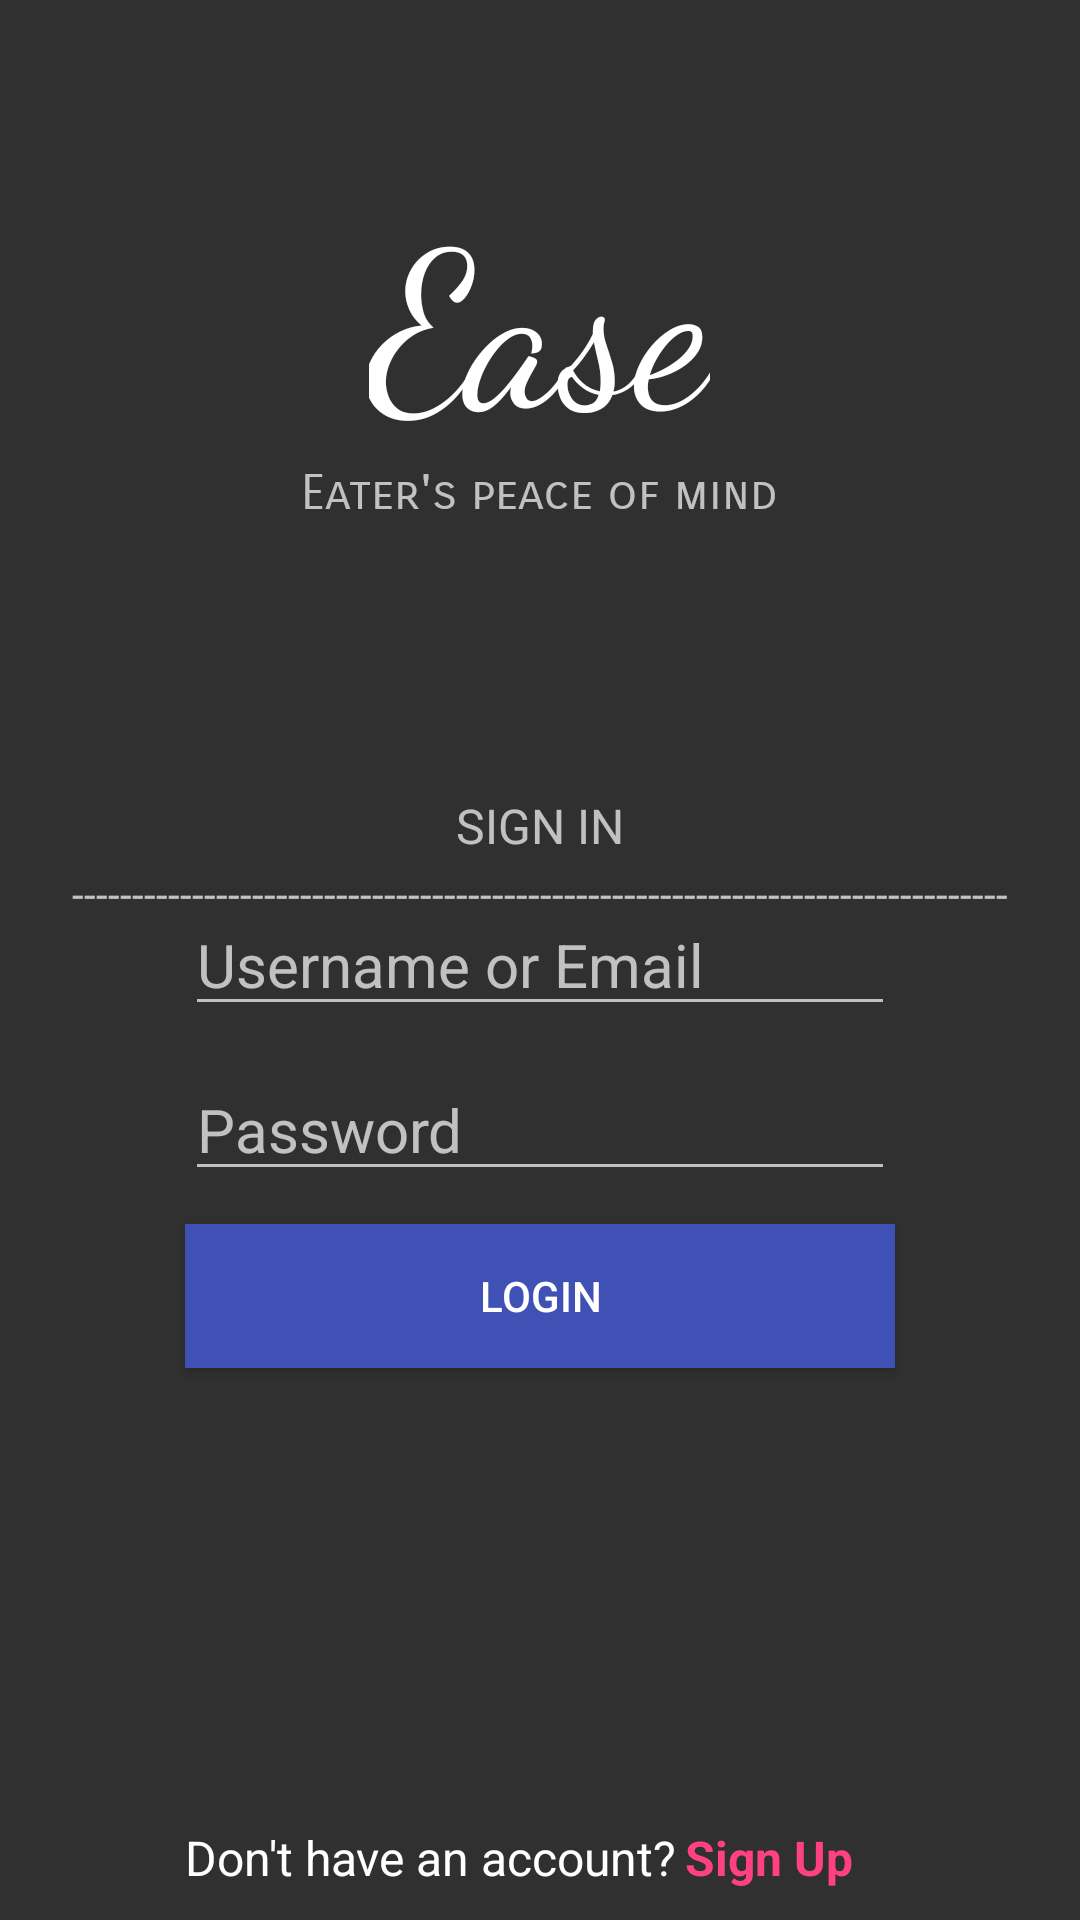

This screen was rendered from an Android layout file. Write that file and the resources it references.
<!-- AndroidManifest.xml: application theme AppTheme -->
<!-- res/layout/activity_login_page.xml -->
<?xml version="1.0" encoding="utf-8"?>
<RelativeLayout xmlns:android="http://schemas.android.com/apk/res/android"
    xmlns:tools="http://schemas.android.com/tools"
    android:id="@+id/activity_login_page"
    android:layout_width="match_parent"
    android:layout_height="match_parent"
    android:paddingBottom="@dimen/activity_vertical_margin"
    android:paddingLeft="@dimen/activity_horizontal_margin"
    android:paddingRight="@dimen/activity_horizontal_margin"
    android:paddingTop="@dimen/activity_vertical_margin"
    tools:context="sphereforme.sphereforme.Activities.LoginPage">

    <EditText
        android:layout_width="wrap_content"
        android:layout_height="wrap_content"
        android:inputType="textPersonName"
        android:ems="10"
        android:id="@+id/username"
        android:textColor="@android:color/darker_gray"
        android:outlineProvider="background"
        android:textSize="20sp"
        android:hint="Username or Email"
        android:layout_centerVertical="true"
        android:layout_alignStart="@+id/password" />

    <EditText
        android:layout_width="wrap_content"
        android:layout_height="wrap_content"
        android:inputType="textPassword"
        android:ems="10"
        android:id="@+id/password"
        android:textSize="20sp"
        android:layout_marginTop="11dp"
        android:layout_below="@+id/username"
        android:layout_centerHorizontal="true"
        android:hint="Password"
        android:textColor="@android:color/darker_gray" />

    <Button
        android:text="Login"
        android:layout_width="match_parent"
        android:layout_height="wrap_content"
        android:id="@+id/signinbutton"
        android:layout_marginTop="11dp"
        android:layout_below="@+id/password"
        android:layout_alignEnd="@+id/password"
        android:layout_alignStart="@+id/password"
        android:background="?attr/colorPrimary"
        android:onClick="login_submit"/>

    <TextView
        android:text="SIGN IN"
        android:layout_width="wrap_content"
        android:layout_height="wrap_content"
        android:id="@+id/signin"
        android:textSize="16sp"
        android:layout_above="@+id/password"
        android:layout_centerHorizontal="true"
        android:layout_marginBottom="56dp" />

    <TextView
        android:text="------------------------------------------------------------------------------"
        android:layout_width="wrap_content"
        android:layout_height="wrap_content"
        android:id="@+id/line"
        android:layout_alignTop="@+id/signin"
        android:layout_centerHorizontal="true"
        android:layout_marginTop="24dp" />

    <TextView
        android:text="Ease"
        android:layout_width="wrap_content"
        android:layout_height="wrap_content"
        android:layout_marginTop="55dp"
        android:id="@+id/title"
        android:textSize="72sp"
        android:fontFamily="cursive"
        android:textColor="@android:color/background_light"
        android:layout_alignParentTop="true"
        android:layout_centerHorizontal="true" />

    <TextView
        android:layout_width="wrap_content"
        android:layout_height="wrap_content"
        android:id="@+id/slogan"
        android:fontFamily="sans-serif-smallcaps"
        android:textSize="16sp"
        android:layout_below="@+id/title"
        android:layout_centerHorizontal="true"
        android:text="Eater's peace of mind" />

    <TextView
        android:text="Sign Up"
        android:layout_width="wrap_content"
        android:layout_height="wrap_content"
        android:id="@+id/signup"
        android:textStyle="normal|bold"
        android:textSize="16sp"
        android:layout_marginBottom="10dp"
        android:layout_alignParentBottom="true"
        android:layout_alignEnd="@+id/signinbutton"
        android:layout_marginEnd="14dp"
        android:textColor="?attr/colorAccent"
        android:onClick="go_to_signup"/>

    <TextView
        android:text="Don't have an account?"
        android:layout_width="wrap_content"
        android:layout_height="wrap_content"
        android:id="@+id/noaccount"
        android:textSize="16sp"
        android:layout_alignBaseline="@+id/signup"
        android:layout_alignBottom="@+id/signup"
        android:layout_alignStart="@+id/signinbutton"
        android:textColor="@android:color/white" />
</RelativeLayout>
<!-- resources referenced by this layout -->
<resources>
  <style name="AppTheme" parent="Theme.AppCompat.NoActionBar">
          
          <item name="colorPrimary">@color/colorPrimary</item>
          <item name="colorPrimaryDark">@color/colorPrimaryDark</item>
          <item name="colorAccent">@color/colorAccent</item>
          <item name="android:colorBackground">@color/background_material_dark</item>
      </style>
  <color name="colorPrimary">#3f51b5</color>
  <color name="colorPrimaryDark">#303F9F</color>
  <color name="colorAccent">#FF4081</color>
</resources>
